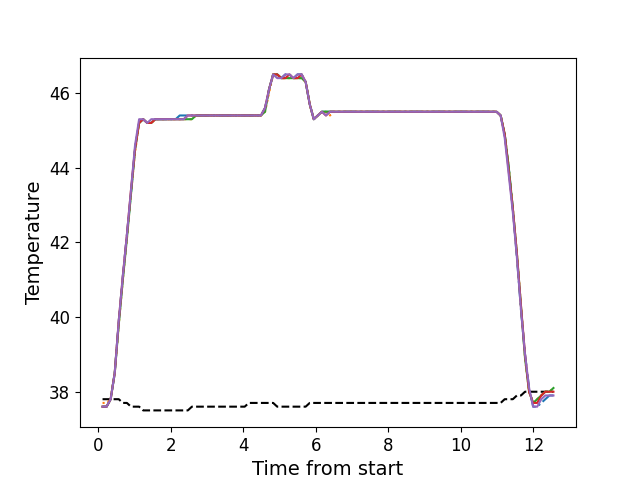

Data behind this chart, as committed beside it:
, times, neutral, z1, z2, z3, z4, z5
0, 0.1179, 37.8, 37.6, 37.7, 37.6, 37.6, 37.6
1, 0.2295, 37.8, 37.6, 37.7, 37.6, 37.6, 37.6
2, 0.3412, 37.8, 37.8, 37.8, 37.8, 37.8, 37.8
3, 0.4538, 37.8, 38.5, 38.5, 38.5, 38.5, 38.5
4, 0.5654, 37.8, 39.9, 39.8, 39.8, 39.9, 39.9
5, 0.678, 37.7, 41.1, 41.0, 41.0, 41.1, 41.1
6, 0.7897, 37.7, 42.2, 42.1, 42.1, 42.2, 42.2
7, 0.9023, 37.6, 43.3, 43.3, 43.3, 43.4, 43.4
8, 1.014, 37.6, 44.5, 44.4, 44.5, 44.5, 44.6
9, 1.127, 37.6, 45.2, 45.2, 45.2, 45.2, 45.3
10, 1.238, 37.5, 45.3, 45.3, 45.3, 45.3, 45.3
11, 1.351, 37.5, 45.2, 45.2, 45.2, 45.2, 45.2
12, 1.463, 37.5, 45.2, 45.2, 45.2, 45.2, 45.3
13, 1.574, 37.5, 45.3, 45.3, 45.3, 45.3, 45.3
14, 1.686, 37.5, 45.3, 45.3, 45.3, 45.3, 45.3
15, 1.799, 37.5, 45.3, 45.3, 45.3, 45.3, 45.3
16, 1.91, 37.5, 45.3, 45.3, 45.3, 45.3, 45.3
17, 2.023, 37.5, 45.3, 45.3, 45.3, 45.3, 45.3
18, 2.135, 37.5, 45.3, 45.3, 45.3, 45.3, 45.3
19, 2.247, 37.5, 45.4, 45.3, 45.3, 45.3, 45.3
20, 2.359, 37.5, 45.4, 45.3, 45.3, 45.3, 45.3
21, 2.47, 37.5, 45.4, 45.3, 45.3, 45.4, 45.4
22, 2.583, 37.6, 45.4, 45.3, 45.3, 45.4, 45.4
23, 2.695, 37.6, 45.4, 45.4, 45.4, 45.4, 45.4
24, 2.807, 37.6, 45.4, 45.4, 45.4, 45.4, 45.4
25, 2.919, 37.6, 45.4, 45.4, 45.4, 45.4, 45.4
26, 3.031, 37.6, 45.4, 45.4, 45.4, 45.4, 45.4
27, 3.143, 37.6, 45.4, 45.4, 45.4, 45.4, 45.4
28, 3.255, 37.6, 45.4, 45.4, 45.4, 45.4, 45.4
29, 3.368, 37.6, 45.4, 45.4, 45.4, 45.4, 45.4
30, 3.479, 37.6, 45.4, 45.4, 45.4, 45.4, 45.4
31, 3.592, 37.6, 45.4, 45.4, 45.4, 45.4, 45.4
32, 3.703, 37.6, 45.4, 45.4, 45.4, 45.4, 45.4
33, 3.815, 37.6, 45.4, 45.4, 45.4, 45.4, 45.4
34, 3.928, 37.6, 45.4, 45.4, 45.4, 45.4, 45.4
35, 4.039, 37.6, 45.4, 45.4, 45.4, 45.4, 45.4
36, 4.152, 37.7, 45.4, 45.4, 45.4, 45.4, 45.4
37, 4.264, 37.7, 45.4, 45.4, 45.4, 45.4, 45.4
38, 4.376, 37.7, 45.4, 45.4, 45.4, 45.4, 45.4
39, 4.487, 37.7, 45.4, 45.4, 45.4, 45.4, 45.4
40, 4.6, 37.7, 45.6, 45.5, 45.5, 45.6, 45.6
41, 4.711, 37.7, 46.1, 46.0, 46.1, 46.1, 46.1
42, 4.825, 37.7, 46.5, 46.5, 46.5, 46.5, 46.5
43, 4.936, 37.6, 46.5, 46.5, 46.5, 46.5, 46.4
44, 5.048, 37.6, 46.4, 46.4, 46.4, 46.4, 46.4
45, 5.16, 37.6, 46.5, 46.4, 46.4, 46.4, 46.5
46, 5.272, 37.6, 46.5, 46.4, 46.4, 46.5, 46.5
47, 5.385, 37.6, 46.4, 46.4, 46.4, 46.4, 46.4
48, 5.496, 37.6, 46.5, 46.4, 46.4, 46.4, 46.5
49, 5.609, 37.6, 46.5, 46.4, 46.4, 46.5, 46.5
50, 5.721, 37.6, 46.3, 46.3, 46.3, 46.3, 46.3
51, 5.833, 37.7, 45.7, 45.7, 45.7, 45.7, 45.7
52, 5.945, 37.7, 45.3, 45.3, 45.3, 45.3, 45.3
53, 6.057, 37.7, 45.4, 45.4, 45.4, 45.4, 45.4
54, 6.169, 37.7, 45.5, 45.5, 45.5, 45.5, 45.5
55, 6.281, 37.7, 45.5, 45.5, 45.5, 45.4, 45.4
56, 6.393, 37.7, 45.5, 45.4, 45.5, 45.5, 45.5
57, 6.505, 37.7, 45.5, 45.5, 45.5, 45.5, 45.5
58, 6.618, 37.7, 45.5, 45.5, 45.5, 45.5, 45.5
59, 6.729, 37.7, 45.5, 45.5, 45.5, 45.5, 45.5
... 52 more rows
